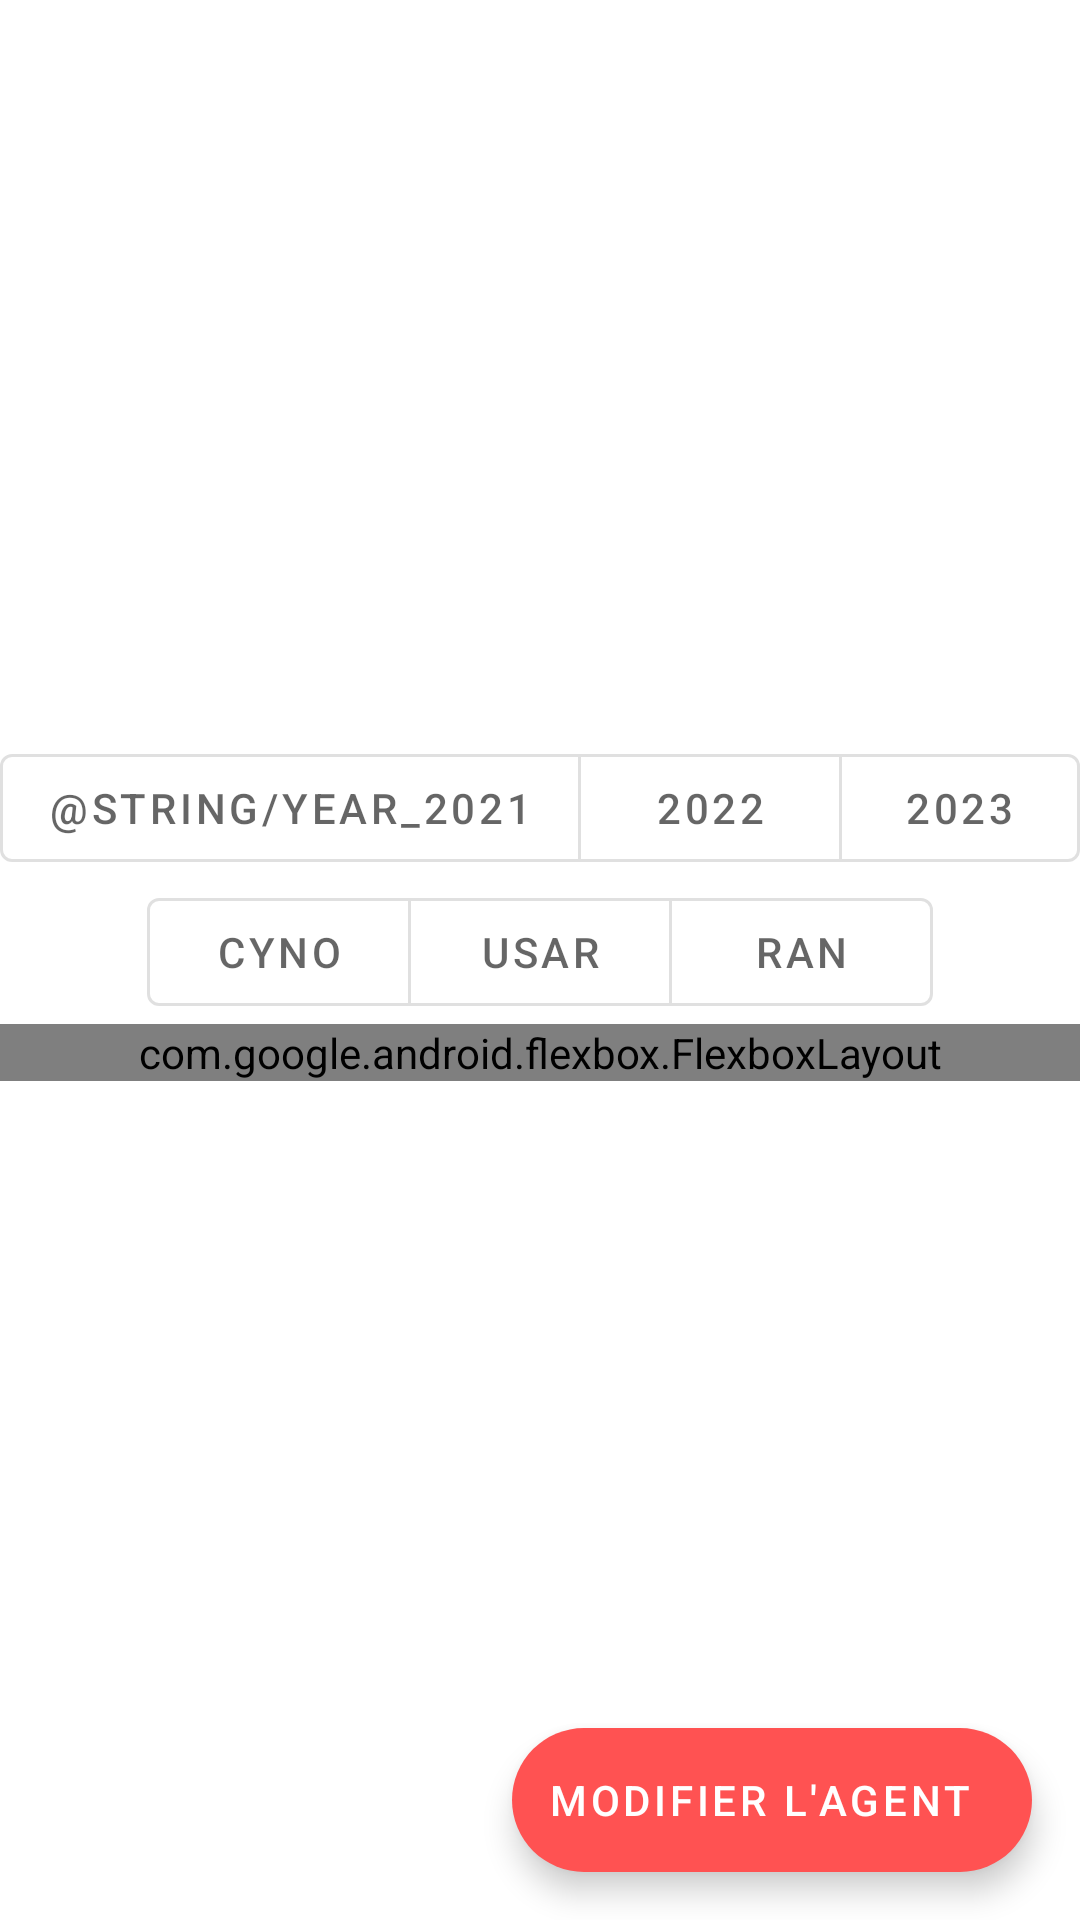

Produce the Android XML layout that renders to this screen, including the resource entries it uses.
<!-- AndroidManifest.xml: application theme AppTheme -->
<!-- res/layout/fragment_agent_details.xml -->
<?xml version="1.0" encoding="utf-8"?>
<layout xmlns:android="http://schemas.android.com/apk/res/android"
    xmlns:app="http://schemas.android.com/apk/res-auto"
    xmlns:tools="http://schemas.android.com/tools">

    <data>

        <variable
            name="handler"
            type="com.pomplarg.spe95.agent.ui.AgentHandlerClick" />

        <variable
            name="agent"
            type="com.pomplarg.spe95.agent.data.Agent" />
    </data>

    <androidx.coordinatorlayout.widget.CoordinatorLayout
        android:layout_width="match_parent"
        android:layout_height="match_parent">

        <ScrollView
            android:id="@+id/scrollview_container"
            android:layout_width="match_parent"
            android:layout_height="match_parent"
            android:fillViewport="true">

            <FrameLayout
                android:id="@+id/container"
                android:layout_width="match_parent"
                android:layout_height="match_parent"
                android:paddingBottom="100dp">

                <androidx.constraintlayout.widget.ConstraintLayout
                    android:layout_width="match_parent"
                    android:layout_height="wrap_content">

                    <androidx.constraintlayout.widget.Guideline
                        android:id="@+id/guideline"
                        android:layout_width="wrap_content"
                        android:layout_height="wrap_content"
                        android:orientation="horizontal"
                        app:layout_constraintGuide_begin="100dp" />

                    <ImageView
                        android:id="@+id/iv_agent_avatar"
                        android:layout_width="100dp"
                        android:layout_height="100dp"
                        android:clickable="true"
                        android:focusable="true"
                        app:layout_constraintEnd_toEndOf="parent"
                        app:layout_constraintStart_toStartOf="parent"
                        app:layout_constraintTop_toTopOf="@id/guideline"
                        tools:src="@drawable/ic_menu_agents" />


                    <com.google.android.material.textview.MaterialTextView
                        android:id="@+id/tv_agent_details"
                        style="@style/TextAppearance.MaterialComponents.Headline4"
                        android:layout_width="wrap_content"
                        android:layout_height="wrap_content"
                        android:text="@{agent.firstname.concat(@string/space).concat(agent.lastname)}"
                        app:layout_constraintEnd_toEndOf="parent"
                        app:layout_constraintStart_toStartOf="parent"
                        app:layout_constraintTop_toBottomOf="@id/iv_agent_avatar"
                        tools:text="Bruno Charpentier" />

                    <com.google.android.material.button.MaterialButtonToggleGroup
                        android:id="@+id/btn_year_selection"
                        android:layout_width="wrap_content"
                        android:layout_height="wrap_content"
                        app:singleSelection="true"
                        app:selectionRequired="true"
                        app:layout_constraintEnd_toEndOf="parent"
                        app:layout_constraintStart_toStartOf="parent"
                        app:layout_constraintTop_toBottomOf="@id/tv_agent_details">

                        <com.google.android.material.button.MaterialButton
                            android:id="@+id/btn_year_2021"
                            style="?attr/materialButtonOutlinedStyle"
                            android:layout_width="wrap_content"
                            android:layout_height="wrap_content"
                            android:text="@string/year_2021" />

                        <com.google.android.material.button.MaterialButton
                            android:id="@+id/btn_year_2022"
                            style="?attr/materialButtonOutlinedStyle"
                            android:layout_width="wrap_content"
                            android:layout_height="wrap_content"
                            android:text="@string/year_2022" />

                        <com.google.android.material.button.MaterialButton
                            android:id="@+id/btn_year_2023"
                            style="?attr/materialButtonOutlinedStyle"
                            android:layout_width="wrap_content"
                            android:layout_height="wrap_content"
                            android:text="@string/year_2023" />
                    </com.google.android.material.button.MaterialButtonToggleGroup>

                    <com.google.android.material.button.MaterialButtonToggleGroup
                        android:id="@+id/btn_specialty_selection"
                        android:layout_width="wrap_content"
                        android:layout_height="wrap_content"
                        app:selectionRequired="true"
                        app:singleSelection="true"
                        app:layout_constraintEnd_toEndOf="parent"
                        app:layout_constraintStart_toStartOf="parent"
                        app:layout_constraintTop_toBottomOf="@id/btn_year_selection">

                        <com.google.android.material.button.MaterialButton
                            android:id="@+id/btn_specialty_cyno"
                            style="?attr/materialButtonOutlinedStyle"
                            android:layout_width="wrap_content"
                            android:layout_height="wrap_content"
                            android:text="@string/agents_chip_filter_cyno" />

                        <com.google.android.material.button.MaterialButton
                            android:id="@+id/btn_specialty_sd"
                            style="?attr/materialButtonOutlinedStyle"
                            android:layout_width="wrap_content"
                            android:layout_height="wrap_content"
                            android:text="@string/agents_chip_filter_sd" />

                        <com.google.android.material.button.MaterialButton
                            android:id="@+id/btn_specialty_ra"
                            style="?attr/materialButtonOutlinedStyle"
                            android:layout_width="wrap_content"
                            android:layout_height="wrap_content"
                            android:text="@string/agents_chip_filter_ra" />

                    </com.google.android.material.button.MaterialButtonToggleGroup>

                    <com.google.android.flexbox.FlexboxLayout
                        android:layout_width="match_parent"
                        android:layout_height="wrap_content"
                        app:flexDirection="row"
                        app:flexWrap="wrap"
                        app:justifyContent="center"
                        app:layout_constraintBottom_toBottomOf="parent"
                        app:layout_constraintEnd_toEndOf="parent"
                        app:layout_constraintStart_toStartOf="parent"
                        app:layout_constraintTop_toBottomOf="@id/btn_specialty_selection">

                        <com.github.mikephil.charting.charts.PieChart
                            android:id="@+id/type_chart"
                            android:layout_width="0dp"
                            android:layout_height="0dp"
                            android:minWidth="@dimen/chartpie_min_width"
                            android:minHeight="@dimen/chartpie_min_height" />

                        <com.github.mikephil.charting.charts.PieChart
                            android:id="@+id/times_chart"
                            android:layout_width="0dp"
                            android:layout_height="0dp"
                            android:minWidth="@dimen/chartpie_min_width"
                            android:minHeight="@dimen/chartpie_min_height" />


                        <com.github.mikephil.charting.charts.BarChart
                            android:id="@+id/times_months_chart"
                            android:layout_width="match_parent"
                            android:layout_height="0dp"
                            android:minWidth="@dimen/chartpie_min_width"
                            android:minHeight="@dimen/chartpie_min_height" />

                        <com.github.mikephil.charting.charts.BarChart
                            android:id="@+id/types_months_chart"
                            android:layout_width="match_parent"
                            android:layout_height="0dp"
                            android:minWidth="@dimen/chartpie_min_width"
                            android:minHeight="@dimen/chartpie_min_height" />

                    </com.google.android.flexbox.FlexboxLayout>

                    <ProgressBar
                        android:id="@+id/progressBar"
                        android:layout_width="wrap_content"
                        android:layout_height="wrap_content"
                        android:layout_gravity="center"
                        app:layout_constraintBottom_toBottomOf="parent"
                        app:layout_constraintEnd_toEndOf="parent"
                        app:layout_constraintStart_toStartOf="parent"
                        app:layout_constraintTop_toTopOf="parent"
                        tools:visibility="gone" />


                </androidx.constraintlayout.widget.ConstraintLayout>

                <ImageView
                    android:id="@+id/iv_agent_avatar_expended"
                    android:layout_width="match_parent"
                    android:layout_height="match_parent"
                    android:visibility="invisible"
                    app:layout_constraintBottom_toBottomOf="parent"
                    app:layout_constraintEnd_toEndOf="parent"
                    app:layout_constraintStart_toStartOf="parent"
                    app:layout_constraintTop_toTopOf="parent" />
            </FrameLayout>

        </ScrollView>


        <com.google.android.material.floatingactionbutton.ExtendedFloatingActionButton
            android:id="@+id/fab_edit_agent"
            android:layout_width="wrap_content"
            android:layout_height="wrap_content"
            android:layout_margin="16dp"
            android:onClick="@{(view) -> handler.onEditAgentClick(view, agent)}"
            android:textColor="@android:color/white"
            android:text="@string/screen_title_edit_agent"
            app:icon="@drawable/ic_edit"
            app:iconTint="@android:color/white"
            app:backgroundTint="@color/colorSecondary"
            app:layout_anchor="@id/scrollview_container"
            app:layout_anchorGravity="bottom|right|end" />
    </androidx.coordinatorlayout.widget.CoordinatorLayout>

</layout>
<!-- resources referenced by this layout -->
<resources>
  <color name="colorSecondary">#ff5252</color>
  <dimen name="chartpie_min_height">300dp</dimen>
  <dimen name="chartpie_min_width">300dp</dimen>
  <string name="agents_chip_filter_cyno">Cyno</string>
  <string name="agents_chip_filter_ra">RAN</string>
  <string name="agents_chip_filter_sd">USAR</string>
  <string name="screen_title_edit_agent">Modifier l\'agent</string>
  <string name="space"> </string>
  <string name="year_2022">2022</string>
  <string name="year_2023">2023</string>
  <style name="AppTheme" parent="Theme.MaterialComponents.Light.DarkActionBar">
          <item name="colorPrimary">@color/colorPrimary</item>
          <item name="colorPrimaryDark">@color/colorPrimaryDark</item>
          <item name="colorAccent">@color/colorSecondary</item>
          <item name="android:textColorPrimary">@color/colorPrimaryText</item>
          <item name="android:textColorSecondary">@color/colorSecondaryText</item>
          <item name="android:divider">@color/divider</item>
          <item name="colorSecondary">@color/colorPrimary</item>
      </style>
  <color name="colorPrimary">#009688</color>
  <color name="colorPrimaryDark">#00796B</color>
  <color name="colorPrimaryText">#212121</color>
  <color name="colorSecondaryText">#757575</color>
  <color name="divider">#BDBDBD</color>
</resources>
